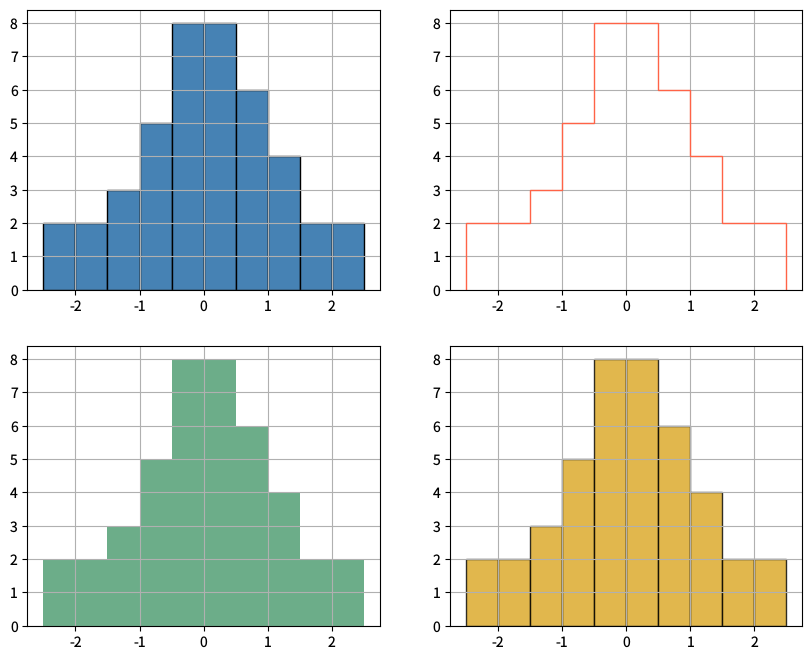

The script that saved this image: (Note: this script raises an exception after producing the figure.)
"""histogram-types.py — Reference for examples/histogram-types.lisp"""
import matplotlib
matplotlib.use('Agg')
import matplotlib.pyplot as plt

plt.rcParams['savefig.dpi'] = 100
plt.rcParams['text.hinting'] = 'none'

data = [-2.5, -2.1, -1.8, -1.6, -1.4, -1.3, -1.2, -1.0, -0.9, -0.8,
        -0.7, -0.6, -0.5, -0.5, -0.4, -0.3, -0.3, -0.2, -0.2, -0.1,
         0.0,  0.0,  0.1,  0.1,  0.2,  0.3,  0.3,  0.4,  0.5,  0.5,
         0.6,  0.7,  0.8,  0.9,  1.0,  1.2,  1.3,  1.4,  1.6,  1.8,
         2.1,  2.5]

fig, axs = plt.subplots(2, 2, figsize=(10, 8))

axs[0, 0].hist(data, bins=10, histtype='bar', color='steelblue', edgecolor='black')
axs[0, 0].grid(visible=True)

axs[0, 1].hist(data, bins=10, histtype='step', color='tomato')
axs[0, 1].grid(visible=True)

axs[1, 0].hist(data, bins=10, histtype='stepfilled', color='seagreen', alpha=0.7)
axs[1, 0].grid(visible=True)

axs[1, 1].hist(data, bins=10, histtype='bar', color='goldenrod', edgecolor='black', alpha=0.8)
axs[1, 1].grid(visible=True)

plt.savefig('reference_images/histogram-types.png', dpi=100)
print('Saved reference_images/histogram-types.png')
